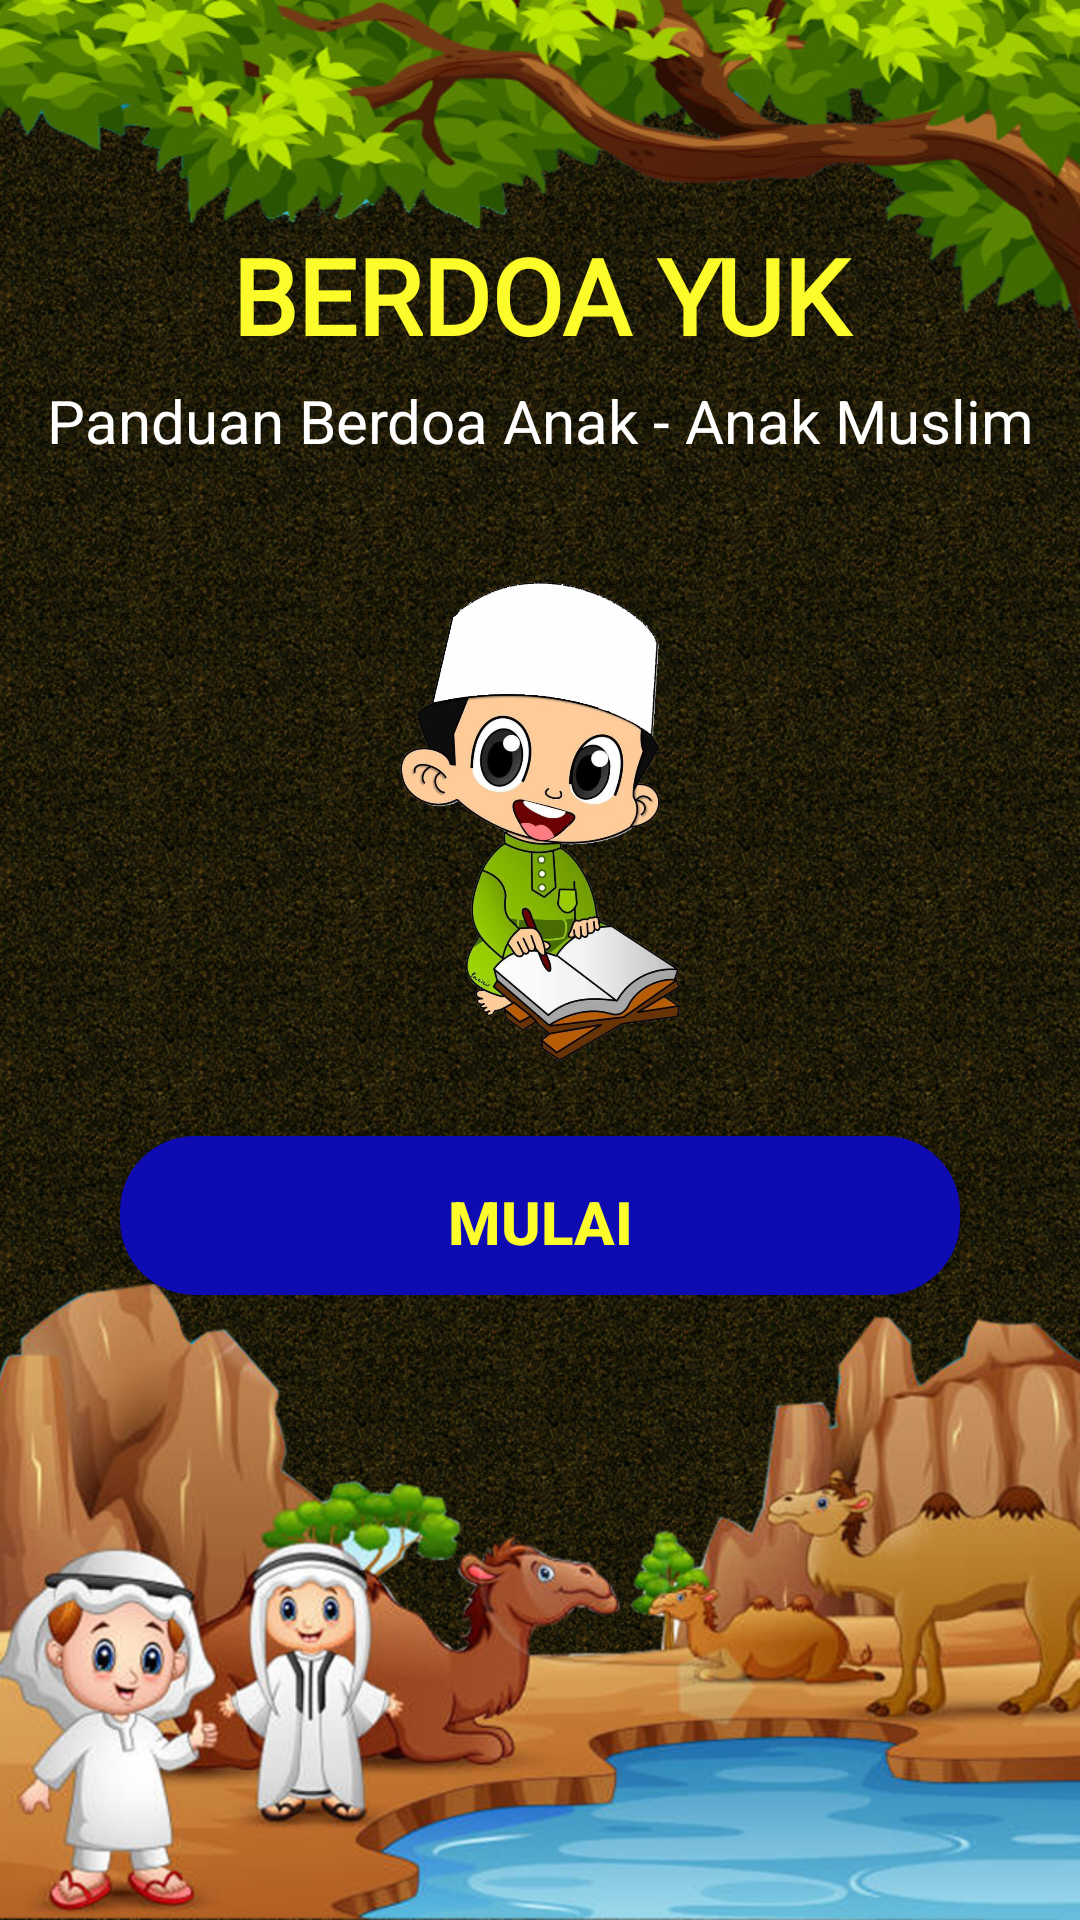

Layout XML and referenced resources for this Android screen:
<!-- AndroidManifest.xml: activity theme AppThemeCover -->
<!-- res/layout/activity_main.xml -->
<?xml version="1.0" encoding="utf-8"?>
<LinearLayout
    xmlns:android="http://schemas.android.com/apk/res/android"
    xmlns:app="http://schemas.android.com/apk/res-auto"
    xmlns:tools="http://schemas.android.com/tools"
    android:layout_width="match_parent"
    android:layout_height="match_parent"
    android:background="@drawable/cover_doa"
    tools:context=".MainActivity">

    <android.support.v4.widget.NestedScrollView
        android:layout_width="match_parent"
        android:layout_height="match_parent"
        android:layout_marginTop="60dp"
        android:padding="10dp">

        <LinearLayout
            android:layout_width="match_parent"
            android:layout_height="match_parent"
            android:orientation="vertical"
            android:gravity="center">

            <TextView
                android:id="@+id/text_judul"
                android:layout_width="match_parent"
                android:layout_height="match_parent"
                android:text="@string/judul"
                android:textSize="35dp"
                android:textColor="#fcfc2a"
                android:textStyle="bold"
                android:textAlignment="center"
                android:fontFamily="@font/tt0283m_"
                android:padding="5dp"

                />
            <TextView
                android:layout_width="match_parent"
                android:layout_height="match_parent"
                android:text="@string/sub_judul"
                android:textColor="@android:color/white"
                android:textSize="20dp"
                android:layout_below="@id/text_judul"
                android:textAlignment="center"
                />
            <ImageView
                android:layout_width="160dp"
                android:layout_height="180dp"
                android:src="@drawable/ngaji"
                android:layout_marginTop="30dp"
                android:layout_marginBottom="5dp"/>

            <Button
                android:id="@+id/btn_mulai"
                android:onClick="btn_mulai"
                android:layout_width="280dp"
                android:layout_height="53dp"
                android:text="@string/mulai"
                android:textSize="20dp"
                android:textColor="#fcfc2a"
                android:textAlignment="center"
                android:textStyle="bold"
                android:background="@drawable/btn"
                android:layout_marginTop="10dp"/>

        </LinearLayout>


    </android.support.v4.widget.NestedScrollView>

</LinearLayout>
<!-- resources referenced by this layout -->
<resources>
  <!-- drawable btn (drawable) -->
  <?xml version="1.0" encoding="utf-8"?>
  <shape
      xmlns:android="http://schemas.android.com/apk/res/android">
  
      <corners
          android:radius="25dp"/>
  
      <padding
          android:top="15dp"
          android:bottom="15dp"
          android:right="15dp"
          android:left="15dp"/>
      <solid android:color="@color/colorAccent" />
  
  </shape>
  <!-- drawable cover_doa: png bitmap (drawable, 846193 bytes) -->
  <!-- drawable ngaji: png bitmap (drawable, 436989 bytes) -->
  <string name="judul">BERDOA YUK</string>
  <string name="mulai">Mulai</string>
  <string name="sub_judul">Panduan Berdoa Anak - Anak Muslim</string>
  <style name="AppThemeCover" parent="Theme.AppCompat.Light.NoActionBar">
          
          <item name="colorPrimary">@color/colorPrimary</item>
          <item name="colorPrimaryDark">@color/colorPrimaryDark</item>
          <item name="colorAccent">@color/colorAccent</item>
      </style>
  <color name="colorAccent">#0e0bb3</color>
  <color name="colorPrimary">#580581</color>
  <color name="colorPrimaryDark">#000</color>
</resources>
